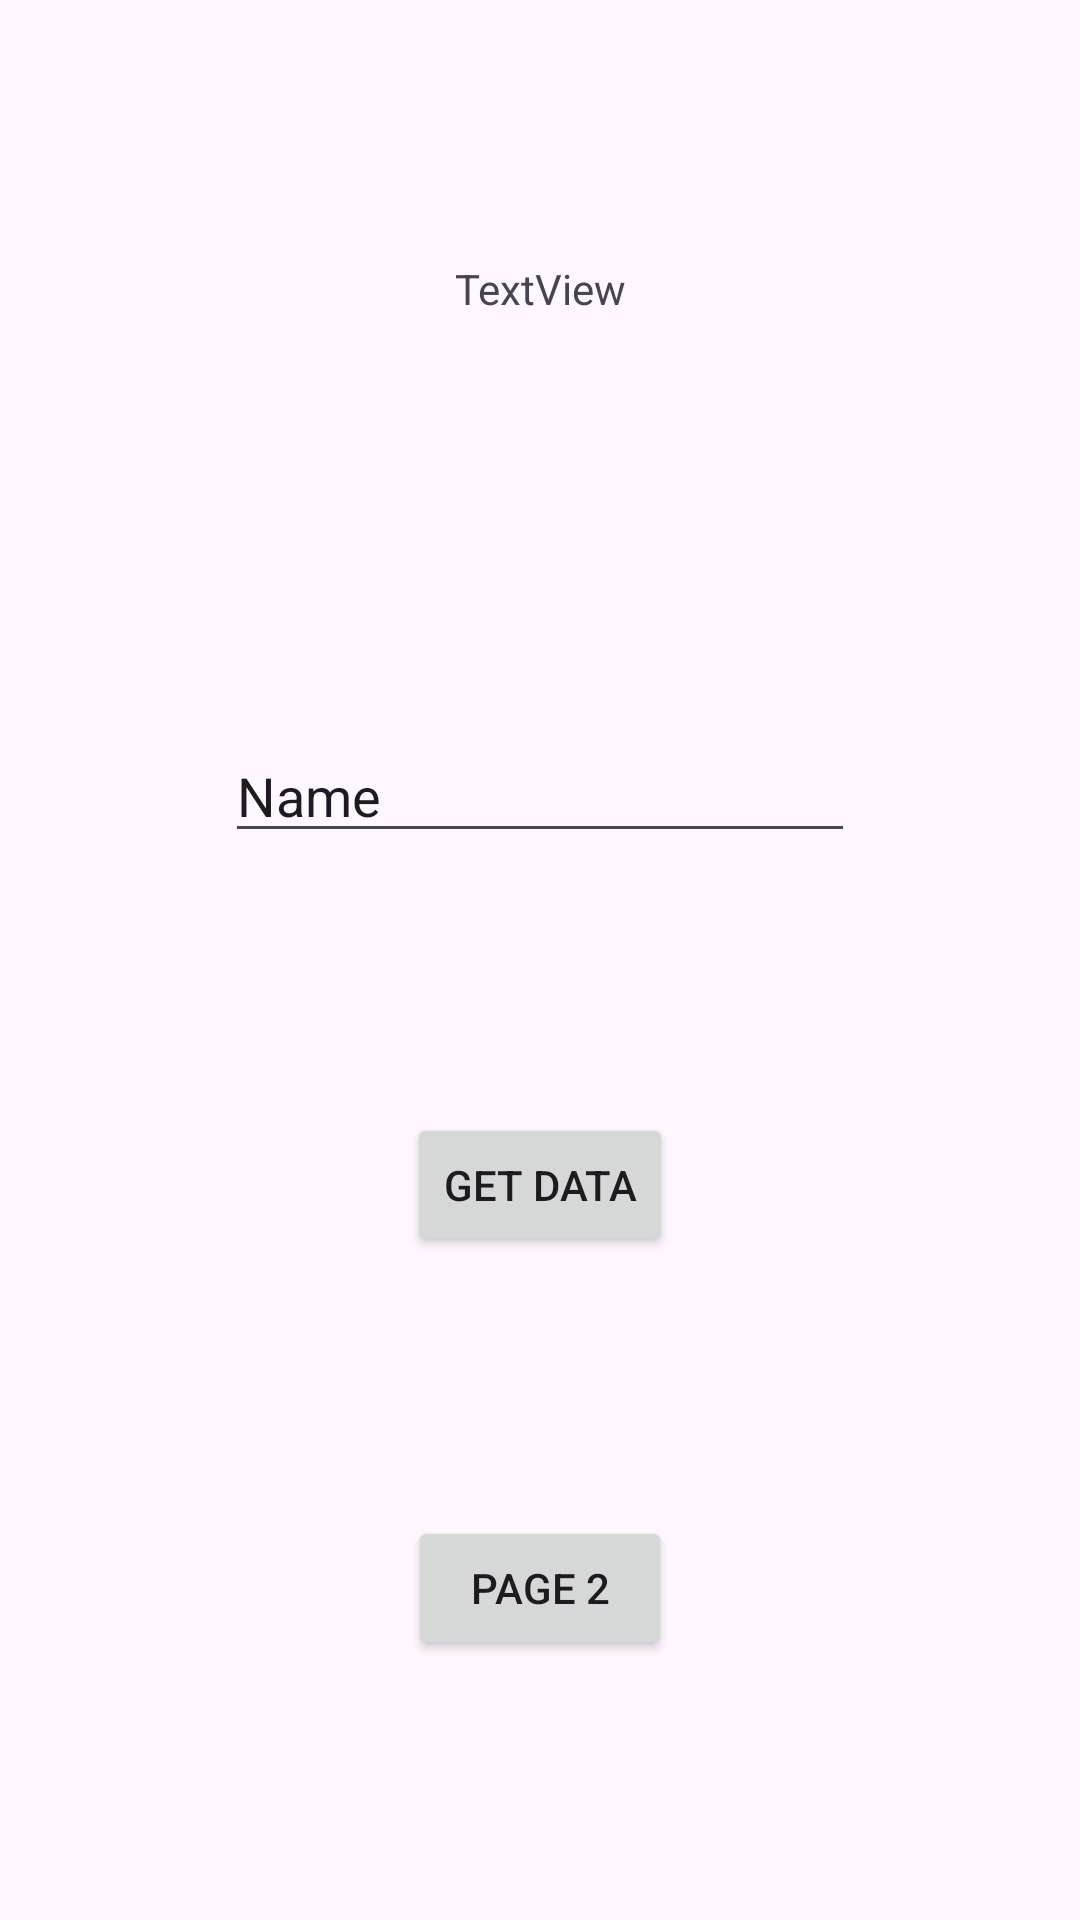

This screen was rendered from an Android layout file. Write that file and the resources it references.
<!-- AndroidManifest.xml: application theme Theme.Kotlinwidgetsstudy -->
<!-- res/layout/activity_main.xml -->
<?xml version="1.0" encoding="utf-8"?>
<androidx.constraintlayout.widget.ConstraintLayout xmlns:android="http://schemas.android.com/apk/res/android"
    xmlns:app="http://schemas.android.com/apk/res-auto"
    xmlns:tools="http://schemas.android.com/tools"
    android:layout_width="match_parent"
    android:layout_height="match_parent"
    tools:context=".MainActivity">

    <TextView
        android:id="@+id/textView"
        android:layout_width="167dp"
        android:layout_height="70dp"
        android:text="TextView"
        android:textAlignment="center"
        app:layout_constraintBottom_toTopOf="@+id/editTextText"
        app:layout_constraintEnd_toEndOf="parent"
        app:layout_constraintHorizontal_bias="0.5"
        app:layout_constraintStart_toStartOf="parent"
        app:layout_constraintTop_toTopOf="parent"
        app:layout_constraintVertical_bias="0.5" />

    <EditText
        android:id="@+id/editTextText"
        android:layout_width="wrap_content"
        android:layout_height="wrap_content"
        android:ems="10"
        android:inputType="text"
        android:text="Name"
        app:layout_constraintBottom_toTopOf="@+id/buttonGetData"
        app:layout_constraintEnd_toEndOf="parent"
        app:layout_constraintHorizontal_bias="0.5"
        app:layout_constraintStart_toStartOf="parent"
        app:layout_constraintTop_toBottomOf="@+id/textView"
        app:layout_constraintVertical_bias="0.5" />

    <Button
        android:id="@+id/buttonGetData"
        android:layout_width="wrap_content"
        android:layout_height="wrap_content"
        android:text="Get Data"
        app:layout_constraintBottom_toTopOf="@+id/buttonGoTo2"
        app:layout_constraintEnd_toEndOf="parent"
        app:layout_constraintHorizontal_bias="0.5"
        app:layout_constraintStart_toStartOf="parent"
        app:layout_constraintTop_toBottomOf="@+id/editTextText"
        app:layout_constraintVertical_bias="0.5" />

    <Button
        android:id="@+id/buttonGoTo2"
        android:layout_width="wrap_content"
        android:layout_height="wrap_content"
        android:text="Page 2"
        app:layout_constraintBottom_toBottomOf="parent"
        app:layout_constraintEnd_toEndOf="parent"
        app:layout_constraintHorizontal_bias="0.5"
        app:layout_constraintStart_toStartOf="parent"
        app:layout_constraintTop_toBottomOf="@+id/buttonGetData"
        app:layout_constraintVertical_bias="0.5" />
</androidx.constraintlayout.widget.ConstraintLayout>
<!-- resources referenced by this layout -->
<resources>
  <style name="Theme.Kotlinwidgetsstudy" parent="Base.Theme.Kotlinwidgetsstudy" />
  <style name="Base.Theme.Kotlinwidgetsstudy" parent="Theme.Material3.DayNight.NoActionBar">
          
          
      </style>
</resources>
